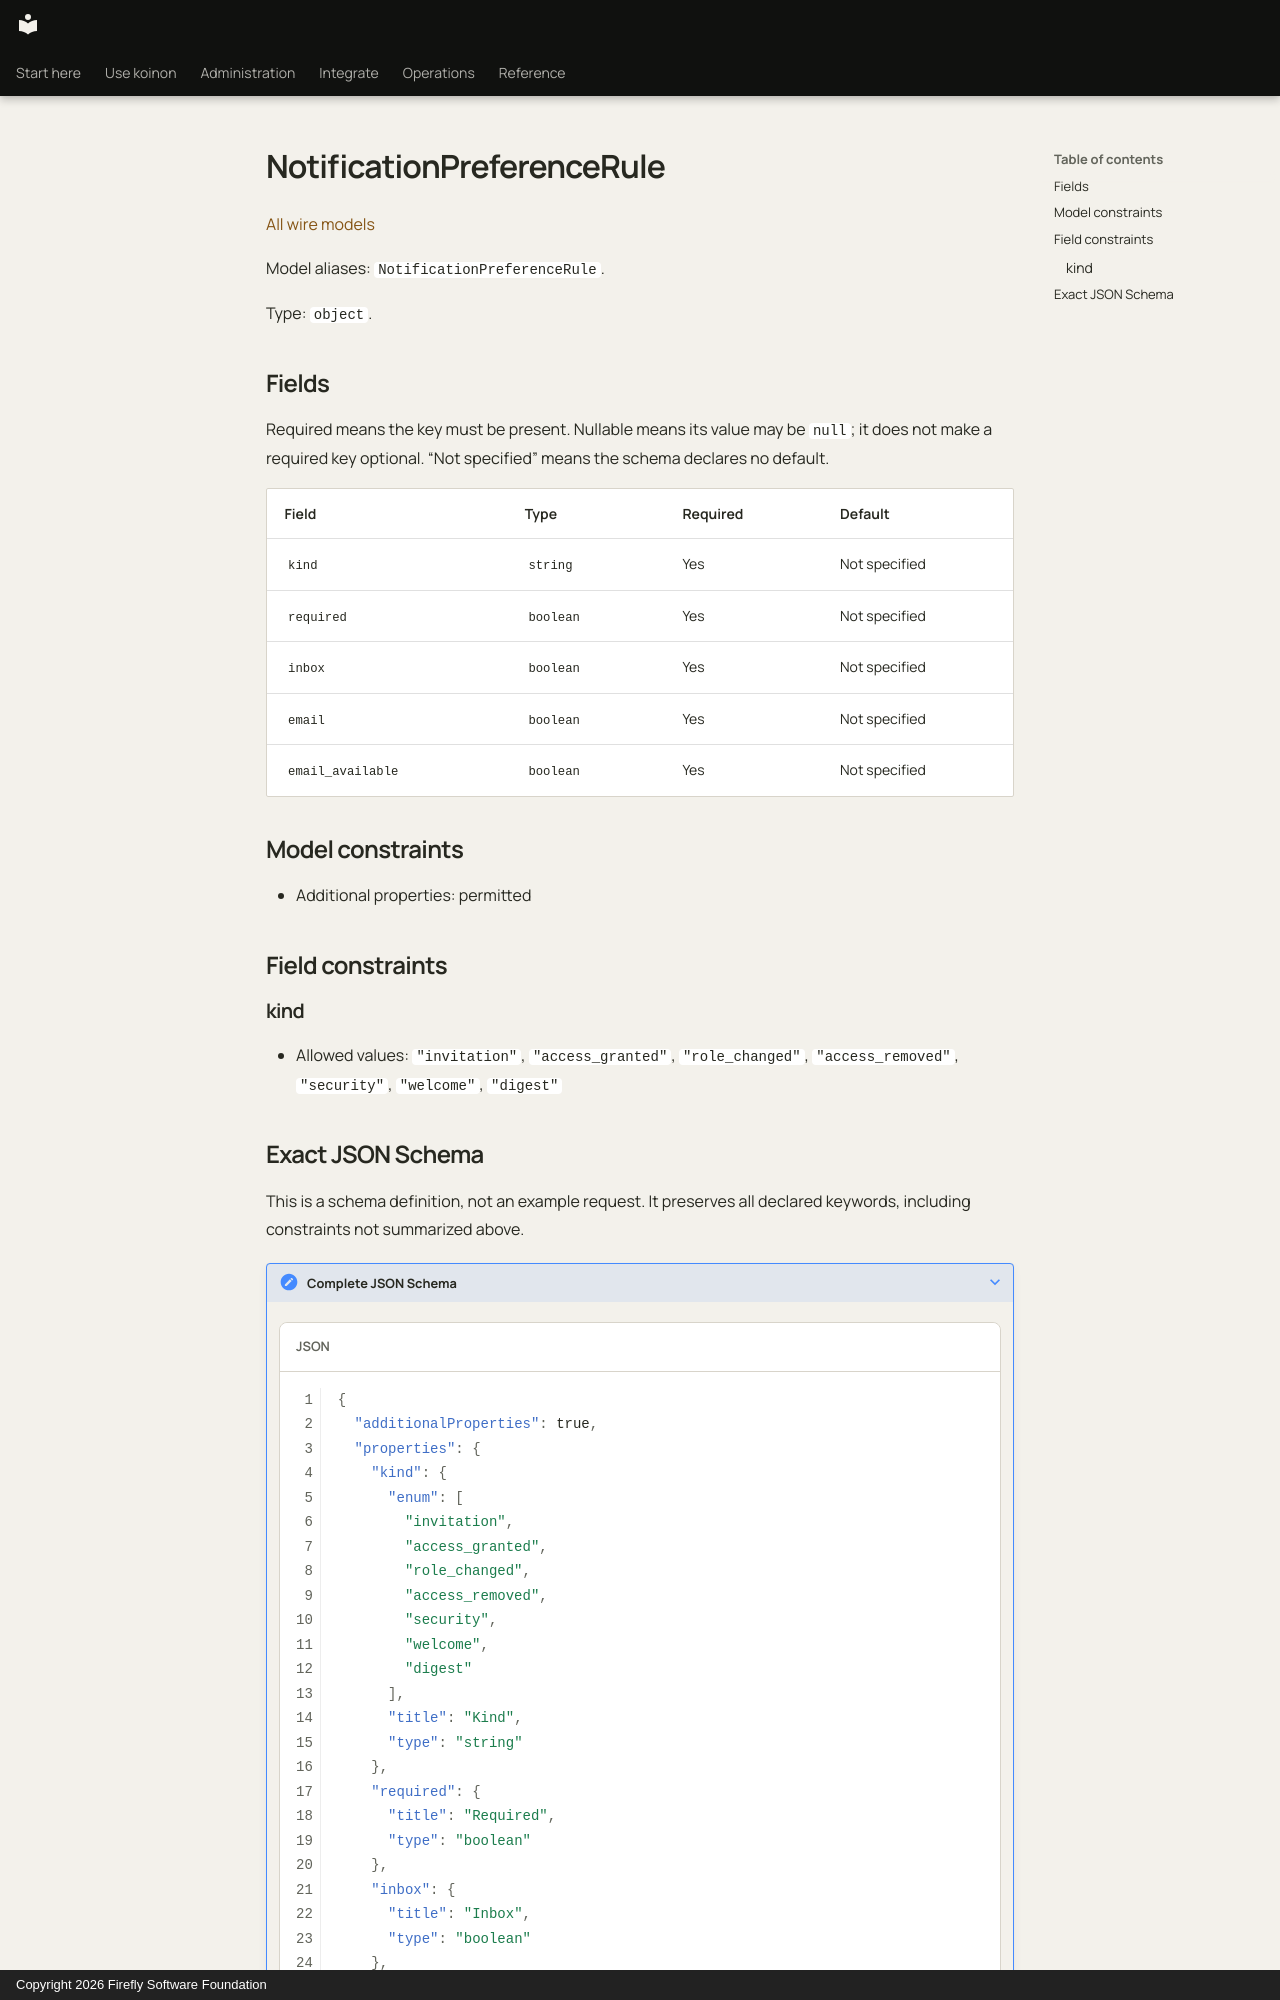

repository: fireflyframework/firefly-koinon · page: reference/models/notificationpreferencerule/index.html · generator: mkdocs · copyright: Copyright 2026 Firefly Software Foundation

<!-- Copyright 2026 Firefly Software Foundation -->
<!-- SPDX-License-Identifier: Apache-2.0 -->

# NotificationPreferenceRule

[All wire models](index.md)

Model aliases: `NotificationPreferenceRule`.

Type: `object`.

## Fields

Required means the key must be present. Nullable means its value may be `null`; it does not make a required key optional. “Not specified” means the schema declares no default.

| Field | Type | Required | Default |
| --- | --- | --- | --- |
| `kind` | `string` | Yes | Not specified |
| `required` | `boolean` | Yes | Not specified |
| `inbox` | `boolean` | Yes | Not specified |
| `email` | `boolean` | Yes | Not specified |
| `email_available` | `boolean` | Yes | Not specified |

## Model constraints

- Additional properties: permitted

## Field constraints

### kind

- Allowed values: `"invitation"`, `"access_granted"`, `"role_changed"`, `"access_removed"`, `"security"`, `"welcome"`, `"digest"`
